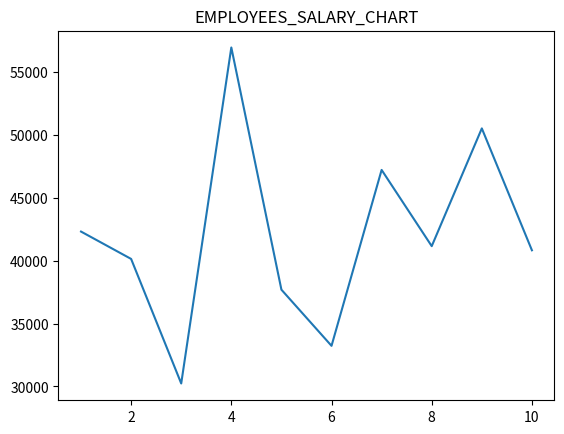
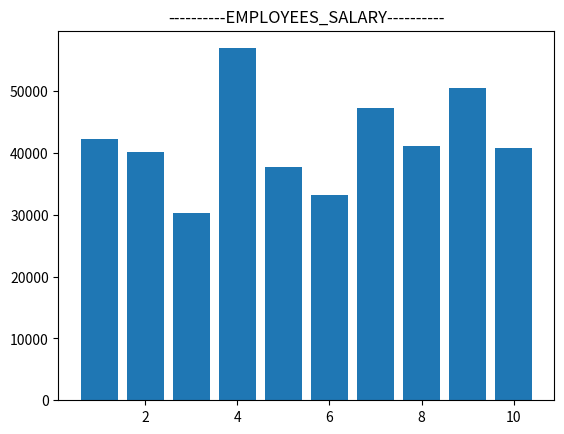
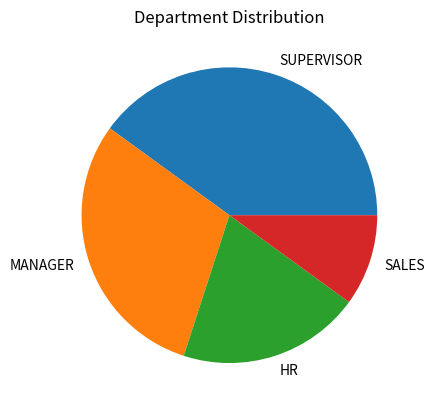

Here is the Python script that generated these plots, in order:
import numpy as np
import pandas as pd
import matplotlib.pyplot as plt

np.random.seed()

employees_ids = np.arange(1,11)
name = np.random.choice(
    ["Yuvraj", "Nishtha", "Raj", "Saurabh"],
    10
)
age = np.random.randint(18, 45, 10)
salary = np.random.randint(18000, 60000, 10)
department = np.random.choice(
    ["IT", 'SALES', "HR", "MANAGER", "SUPERVISOR"],
    10
)

df = pd.DataFrame(
    {
        "employees_id" : employees_ids,
        "name" : name,
        "age" : age,
        "salary" : salary,
        "department" : department
    }
)

print("--------EMPLOYEES DATA UPADTE 2026--------")
print(df)

print("\n AVERAGE_SALARY: ", np.mean(salary))
print("\n HIGHEST_SALARY: ", np.max(salary))
print("\n LOWEST_SALARY: ", np.min(salary))
print("\n AVERAGE_AGE: ", np.mean(age))

print("\n ----------PLOT CHART--------")
plt.plot(
    df["employees_id"],
    df["salary"]
)

plt.title("EMPLOYEES_SALARY_CHART")
plt.show()

print("\n ---------BAR CHART--------")

plt.bar(
    df["employees_id"],
    df["salary"]
)
plt.title("----------EMPLOYEES_SALARY----------")
plt.show()

print("\n ---------PIE CHART--------")

dept_count = df.value_counts("department")
print(dept_count)

plt.pie(
    dept_count,
    labels=dept_count.index
)

plt.title("Department Distribution")
plt.show()

df["bonus_salary"] = df["salary"] * 1.1
print(df)
